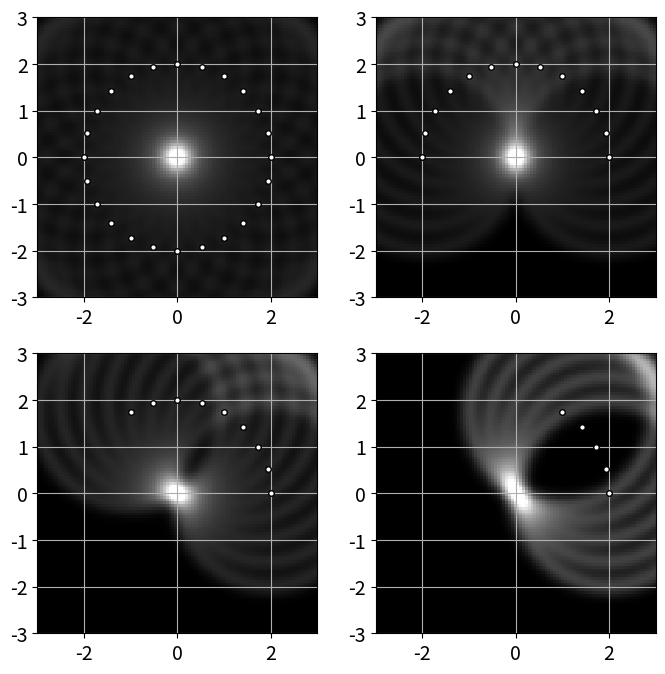

Generate this figure with matplotlib:
import numpy as np
import matplotlib.pyplot as plt


class IMG:
    def __init__(self,Nx,Ny):
        self.Nx=Nx
        self.Ny=Ny
        self.Xa=np.zeros(2)
        self.Xb=np.zeros(2)
        self.Amp=np.zeros([Ny,Nx])
        self.Nx=Nx
        self.Ny=Ny
    def clear(self):
        self.Amp=np.zeros([Ny,Nx])
    def set_xlim(self,x1,x2):
        self.Xa[0]=x1
        self.Xb[0]=x2
        self.xlim=np.array([x1,x2])
    def set_ylim(self,y1,y2):
        self.Xa[1]=y1
        self.Xb[1]=y2
        self.ylim=np.array([y1,y2])
    def show(self,ax):
        ext=[self.xlim[0],self.xlim[1],self.ylim[0],self.ylim[1]]
        Amax=np.max(self.Amp[:])
        im=ax.imshow(self.Amp/Amax,extent=ext,origin="lower",cmap="gray",interpolation="none",vmin=0,vmax=0.8)
        ax.set_aspect(1.0)
        fsz=14
        #ax.set_xlabel("x",fontsize=fsz)
        #ax.set_ylabel("y",fontsize=fsz)
        ax.tick_params(labelsize=fsz)
        ax.grid(True)

        return(im)
    def draw(self,Y1,Y2,sig=0.1):
        x1=self.xlim[0]
        x2=self.xlim[1]
        xcod=np.linspace(x1,x2,self.Nx)

        y1=self.ylim[0]
        y2=self.ylim[1]
        ycod=np.linspace(y1,y2,self.Ny)
        [X,Y]=np.meshgrid(xcod,ycod)
        
        rx=X-Y1[0]
        ry=Y-Y1[1]
        ri=np.sqrt(rx*rx+ry*ry)

        rx=X-Y2[0]
        ry=Y-Y2[1]
        rj=np.sqrt(rx*rx+ry*ry)

        rij=ri+rj
        
        R1=np.linalg.norm(Y1) 
        R2=np.linalg.norm(Y2) 
        Rf=R1+R2
        arg=Rf-rij;
        arg*=arg;
        self.Amp+=np.exp(-arg/sig*0.5)

if __name__=="__main__":
    fig=plt.figure(figsize=[8,8])
    plt.tight_layout()

    ax11=fig.add_subplot(221)
    ax12=fig.add_subplot(222)
    ax21=fig.add_subplot(223)
    ax22=fig.add_subplot(224)

    Nx=100
    Ny=100
    im=IMG(Nx,Ny)
    im.set_xlim(-3,3)
    im.set_ylim(-3,3)


    M=24
    R=2.0

    dth=15
    dth=dth/180*np.pi

    msz=4
    for k in range(M):
        th=dth*k
        Y1=np.zeros(2)
        Y1[0]=R*np.cos(th)
        Y1[1]=R*np.sin(th)
        im.draw(Y1,Y1)
        ax11.plot(Y1[0],Y1[1],"ko",markersize=msz,markerfacecolor="w")
    im.show(ax11)

    im.clear()
    M=12+1
    for k in range(M):
        th=dth*k
        Y1=np.zeros(2)
        Y1[0]=R*np.cos(th)
        Y1[1]=R*np.sin(th)
        im.draw(Y1,Y1)
        ax12.plot(Y1[0],Y1[1],"ko",markersize=msz,markerfacecolor="w")
    im.show(ax12)

    im.clear()
    M=8+1
    for k in range(M):
        th=dth*k
        Y1=np.zeros(2)
        Y1[0]=R*np.cos(th)
        Y1[1]=R*np.sin(th)
        im.draw(Y1,Y1)
        ax21.plot(Y1[0],Y1[1],"ko",markersize=msz,markerfacecolor="w")
    im.show(ax21)

    im.clear()
    M=4+1
    for k in range(M):
        th=dth*k
        Y1=np.zeros(2)
        Y1[0]=R*np.cos(th)
        Y1[1]=R*np.sin(th)
        im.draw(Y1,Y1)
        ax22.plot(Y1[0],Y1[1],"ko",markersize=msz,markerfacecolor="w")
    im.show(ax22)

    fig.savefig("psf_apllim.png",bbox_inches="tight")
    plt.show()
